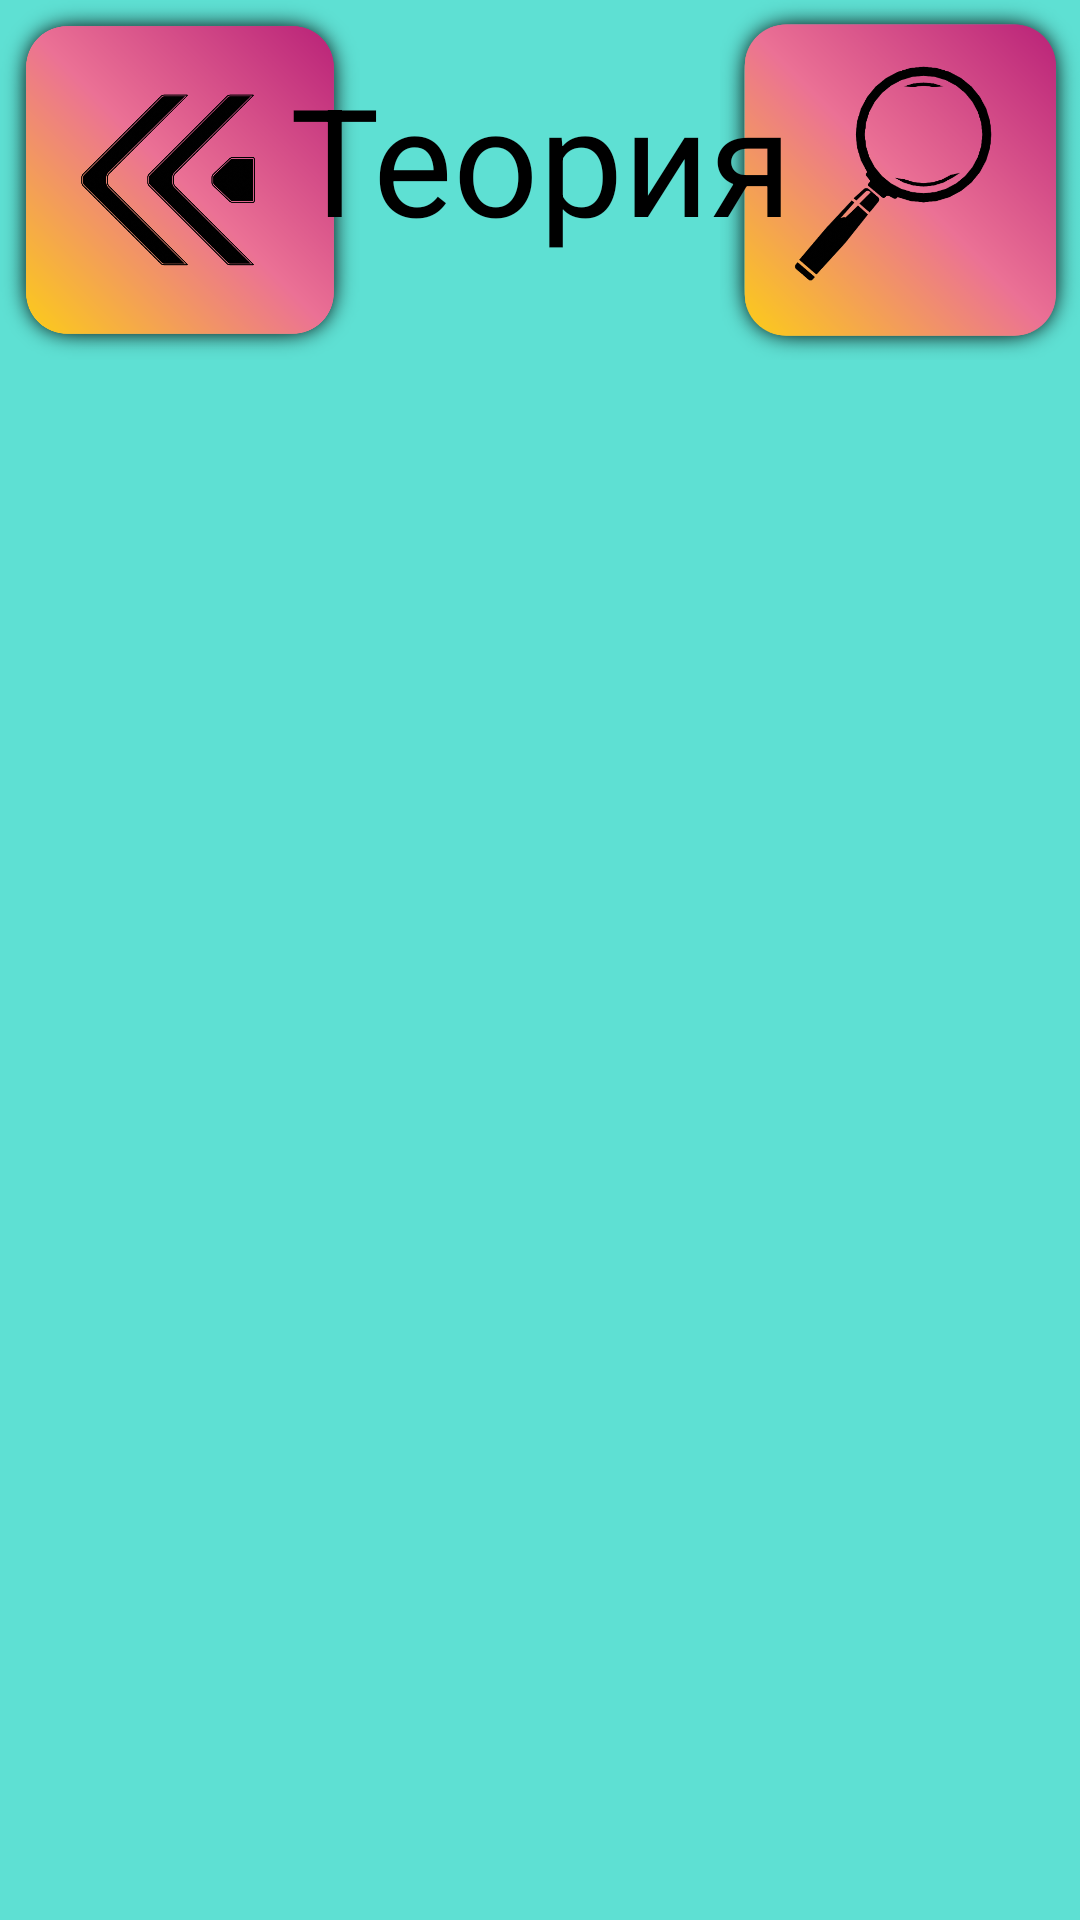

Write the Android layout XML for this screen, with the resource values it uses.
<!-- AndroidManifest.xml: application theme Theme.MathJourney -->
<!-- res/layout/activity_list.xml -->
<?xml version="1.0" encoding="utf-8"?>
<androidx.constraintlayout.widget.ConstraintLayout xmlns:android="http://schemas.android.com/apk/res/android"
    xmlns:app="http://schemas.android.com/apk/res-auto"
    xmlns:tools="http://schemas.android.com/tools"
    android:layout_width="match_parent"
    android:layout_height="match_parent"
    android:background="@color/green"
    tools:context=".ListActivity">

    <ImageView
        android:id="@+id/imageViewEscape"
        android:layout_width="120dp"
        android:layout_height="120dp"
        app:layout_constraintBottom_toBottomOf="parent"
        app:layout_constraintEnd_toEndOf="parent"
        app:layout_constraintHorizontal_bias="0.0"
        app:layout_constraintStart_toStartOf="parent"
        app:layout_constraintTop_toTopOf="parent"
        app:layout_constraintVertical_bias="0.0"
        app:srcCompat="@drawable/button_path_image" />

    <ImageView
        android:id="@+id/imageViewHedder"
        android:layout_width="530dp"
        android:layout_height="100dp"
        app:layout_constraintBottom_toBottomOf="parent"
        app:layout_constraintEnd_toStartOf="@+id/imageView9"
        app:layout_constraintStart_toEndOf="@+id/imageViewEscape"
        app:layout_constraintTop_toTopOf="parent"
        app:layout_constraintVertical_bias="0.005"
        app:srcCompat="@drawable/value_image" />

    <ImageView
        android:id="@+id/imageView9"
        android:layout_width="120dp"
        android:layout_height="120dp"
        app:layout_constraintBottom_toBottomOf="parent"
        app:layout_constraintEnd_toEndOf="parent"
        app:layout_constraintHorizontal_bias="1.0"
        app:layout_constraintStart_toStartOf="parent"
        app:layout_constraintTop_toTopOf="parent"
        app:layout_constraintVertical_bias="0.0"
        app:srcCompat="@drawable/search_image" />

    <TextView
        android:id="@+id/textViewHedder"
        android:layout_width="wrap_content"
        android:layout_height="100dp"
        android:gravity="center"
        android:text="Теория"
        android:textColor="@color/black"
        android:textSize="50dp"
        app:layout_constraintBottom_toBottomOf="@+id/imageViewHedder"
        app:layout_constraintEnd_toEndOf="@+id/imageViewHedder"
        app:layout_constraintHorizontal_bias="0.5"
        app:layout_constraintStart_toStartOf="@+id/imageViewHedder"
        app:layout_constraintTop_toTopOf="@+id/imageViewHedder"
        app:layout_constraintVertical_bias="1.0" />

    <ScrollView
        android:layout_width="match_parent"
        android:layout_height="1130dp"
        android:layout_marginTop="12dp"
        app:layout_constraintBottom_toBottomOf="parent"
        app:layout_constraintEnd_toEndOf="parent"
        app:layout_constraintHorizontal_bias="1.0"
        app:layout_constraintStart_toStartOf="parent"
        app:layout_constraintTop_toBottomOf="@+id/imageViewHedder"
        app:layout_constraintVertical_bias="1.0">

        <LinearLayout
            android:id="@+id/button_layout"
            android:layout_width="fill_parent"
            android:layout_height="wrap_content"
            android:background="@android:color/transparent"
            android:orientation="vertical" >


        </LinearLayout>
    </ScrollView>

</androidx.constraintlayout.widget.ConstraintLayout>
<!-- resources referenced by this layout -->
<resources>
  <color name="black">#FF000000</color>
  <color name="green">#5EE0D3</color>
  <!-- drawable button_path_image: png bitmap (drawable, 199060 bytes) -->
  <!-- drawable search_image: png bitmap (drawable-v24, 96442 bytes) -->
  <style name="Theme.MathJourney" parent="Theme.MaterialComponents.DayNight.NoActionBar">
          
          <item name="colorPrimary">@color/purple_500</item>
          <item name="colorPrimaryVariant">@color/purple_700</item>
          <item name="colorOnPrimary">@color/white</item>
          
          <item name="colorSecondary">@color/teal_200</item>
          <item name="colorSecondaryVariant">@color/teal_700</item>
          <item name="colorOnSecondary">@color/black</item>
          
          <item name="android:statusBarColor">?attr/colorPrimaryVariant</item>
          
      </style>
  <color name="purple_500">#FF6200EE</color>
  <color name="purple_700">#FF3700B3</color>
  <color name="white">#FFFFFFFF</color>
  <color name="teal_200">#FF03DAC5</color>
  <color name="teal_700">#FF018786</color>
</resources>
